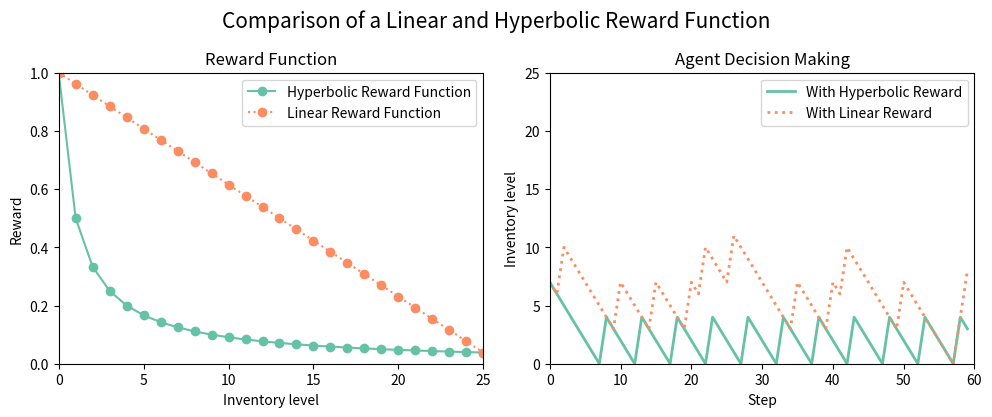

Write Python code to recreate this figure.
from matplotlib import pyplot as plt

hyperbolic = []
linear = [1]

for i in range(26):
    hyperbolic.append(1/(i + 1))
    linear.append(1-(i+1)/26)
linear.pop(-1)
print(hyperbolic)
print(linear)

plt.rcParams["figure.figsize"] = (10, 4.2)

plt.subplot(1, 2, 1)
plt.plot(hyperbolic, "-bo", label="Hyperbolic Reward Function", color="#66C2A5")
plt.plot(linear, "--bo", label="Linear Reward Function", linestyle=":", color="#FC8D62")
plt.legend()
plt.ylabel("Reward")
plt.xlabel("Inventory level")
plt.xlim([0, 25])
plt.ylim([0, 1])
plt.title("Reward Function")

plt.subplot(1, 2, 2)

hyperbolic = [7, 6, 5, 4, 3, 2, 1, 0, 4, 3, 2, 1, 0, 4, 3, 2, 1, 0, 4, 3, 2, 1, 0, 4, 3, 2, 1, 0, 4, 3, 2, 1, 0, 4, 3, 2, 1, 0, 4, 3, 2, 1, 0, 4, 3, 2, 1, 0, 4, 3, 2, 1, 0, 4, 3, 2, 1, 0, 4, 3]
linear = [7, 6, 10, 9, 8, 7, 6, 5, 4, 3, 7, 6, 5, 4, 3, 7, 6, 5, 4, 3, 7, 6, 10, 9, 8, 7, 11, 10, 9, 8, 7, 6, 5, 4, 3, 7, 6, 5, 4, 3, 7, 6, 10, 9, 8, 7, 6, 5, 4, 3, 7, 6, 5, 4, 3, 2, 1, 0, 4, 8]


plt.plot(hyperbolic, label="With Hyperbolic Reward", color="#66C2A5", linewidth=2)
plt.plot(linear, label="With Linear Reward", linestyle=":", color="#FC8D62", linewidth=2)
plt.legend()
plt.ylabel("Inventory level")
plt.xlabel("Step")
plt.xlim([0, 60])
plt.ylim([0, 25])
plt.title("Agent Decision Making")

plt.suptitle("Comparison of a Linear and Hyperbolic Reward Function", fontsize=15)
plt.tight_layout(pad=1)
plt.show()

"""
Both after 50000 training steps a 800 generations
Both with 2 lead time, 1 demand per step
Convegence in both (dont get better with more steps)
"""
